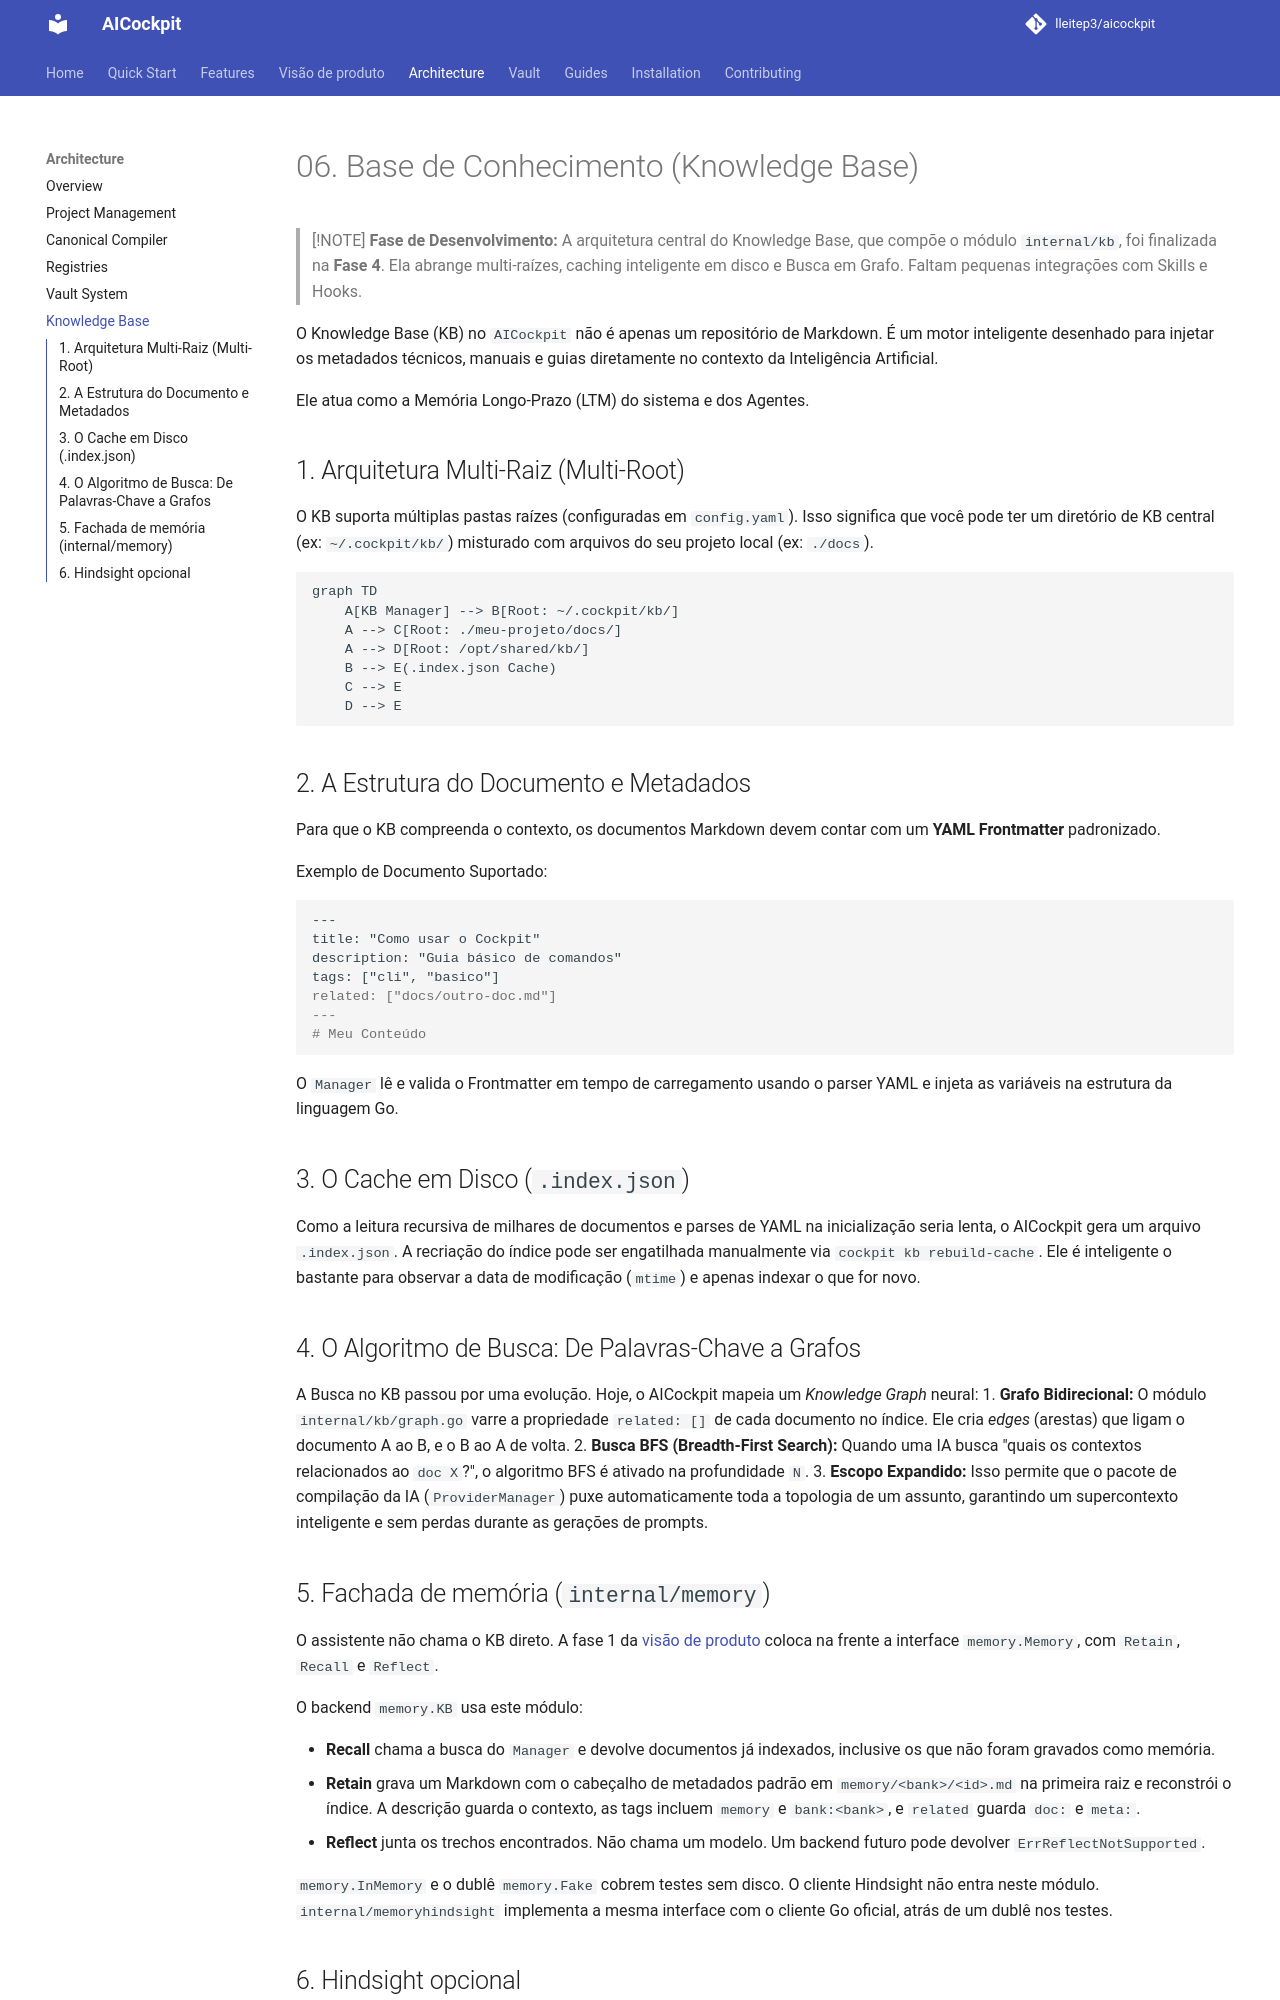

repository: lleitep3/aicockpit · page: architecture/06-knowledge-base/index.html · generator: mkdocs

# 06. Base de Conhecimento (Knowledge Base)

> [!NOTE]
> **Fase de Desenvolvimento:** A arquitetura central do Knowledge Base, que compõe o módulo `internal/kb`, foi finalizada na **Fase 4**. Ela abrange multi-raízes, caching inteligente em disco e Busca em Grafo. Faltam pequenas integrações com Skills e Hooks.

O Knowledge Base (KB) no `AICockpit` não é apenas um repositório de Markdown. É um motor inteligente desenhado para injetar os metadados técnicos, manuais e guias diretamente no contexto da Inteligência Artificial. 

Ele atua como a Memória Longo-Prazo (LTM) do sistema e dos Agentes.

## 1. Arquitetura Multi-Raiz (Multi-Root)
O KB suporta múltiplas pastas raízes (configuradas em `config.yaml`). Isso significa que você pode ter um diretório de KB central (ex: `~/.cockpit/kb/`) misturado com arquivos do seu projeto local (ex: `./docs`).

```mermaid
graph TD
    A[KB Manager] --> B[Root: ~/.cockpit/kb/]
    A --> C[Root: ./meu-projeto/docs/]
    A --> D[Root: /opt/shared/kb/]
    B --> E(.index.json Cache)
    C --> E
    D --> E
```

## 2. A Estrutura do Documento e Metadados
Para que o KB compreenda o contexto, os documentos Markdown devem contar com um **YAML Frontmatter** padronizado.

Exemplo de Documento Suportado:
```markdown
---
title: "Como usar o Cockpit"
description: "Guia básico de comandos"
tags: ["cli", "basico"]
related: ["docs/outro-doc.md"]
---
# Meu Conteúdo
```
O `Manager` lê e valida o Frontmatter em tempo de carregamento usando o parser YAML e injeta as variáveis na estrutura da linguagem Go.

## 3. O Cache em Disco (`.index.json`)
Como a leitura recursiva de milhares de documentos e parses de YAML na inicialização seria lenta, o AICockpit gera um arquivo `.index.json`. 
A recriação do índice pode ser engatilhada manualmente via `cockpit kb rebuild-cache`. Ele é inteligente o bastante para observar a data de modificação (`mtime`) e apenas indexar o que for novo.

## 4. O Algoritmo de Busca: De Palavras-Chave a Grafos

A Busca no KB passou por uma evolução.
Hoje, o AICockpit mapeia um *Knowledge Graph* neural:
1. **Grafo Bidirecional:** O módulo `internal/kb/graph.go` varre a propriedade `related: []` de cada documento no índice. Ele cria *edges* (arestas) que ligam o documento A ao B, e o B ao A de volta.
2. **Busca BFS (Breadth-First Search):** Quando uma IA busca "quais os contextos relacionados ao `doc X`?", o algoritmo BFS é ativado na profundidade `N`.
3. **Escopo Expandido:** Isso permite que o pacote de compilação da IA (`ProviderManager`) puxe automaticamente toda a topologia de um assunto, garantindo um supercontexto inteligente e sem perdas durante as gerações de prompts.

## 5. Fachada de memória (`internal/memory`)

O assistente não chama o KB direto. A fase 1 da [visão de produto](../PRODUCT_VISION.md) coloca na frente a interface `memory.Memory`, com `Retain`, `Recall` e `Reflect`.

O backend `memory.KB` usa este módulo:

* **Recall** chama a busca do `Manager` e devolve documentos já indexados, inclusive os que não foram gravados como memória.
* **Retain** grava um Markdown com o cabeçalho de metadados padrão em `memory/<bank>/<id>.md` na primeira raiz e reconstrói o índice. A descrição guarda o contexto, as tags incluem `memory` e `bank:<bank>`, e `related` guarda `doc:` e `meta:`.
* **Reflect** junta os trechos encontrados. Não chama um modelo. Um backend futuro pode devolver `ErrReflectNotSupported`.

`memory.InMemory` e o dublê `memory.Fake` cobrem testes sem disco. O cliente Hindsight não entra neste módulo. `internal/memoryhindsight` implementa a mesma interface com o cliente Go oficial, atrás de um dublê nos testes.
